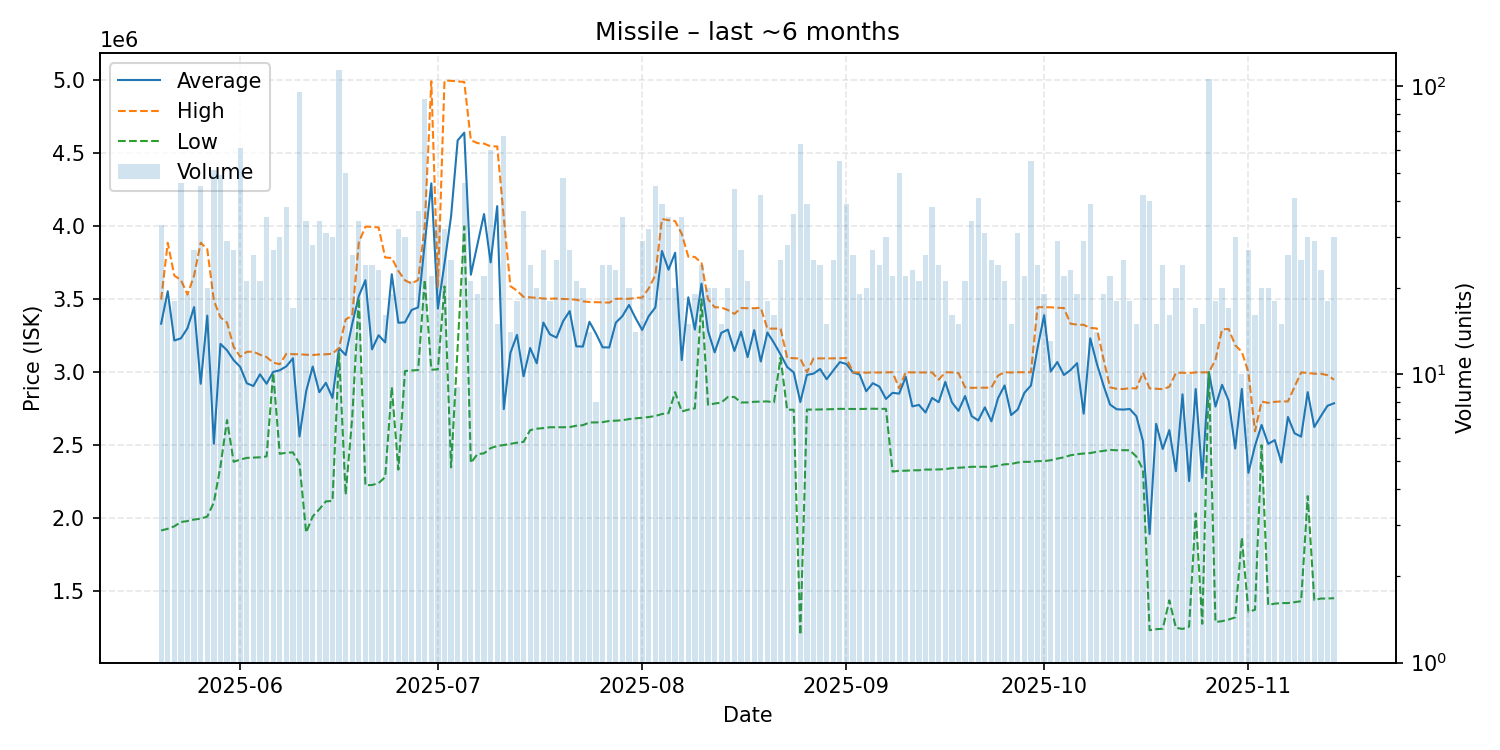

Data behind this chart, as committed beside it:
date, average, highest, lowest, order_count, volume
2025-05-20, 3332697, 3498000, 1915500, 27, 33
2025-05-21, 3554833, 3887000, 1927000, 18, 18
2025-05-22, 3217389, 3662000, 1944000, 17, 18
2025-05-23, 3232435, 3632000, 1973500, 30, 46
2025-05-24, 3302158, 3532500, 1980000, 18, 19
2025-05-25, 3446407, 3663000, 1990500, 23, 27
2025-05-26, 2920844, 3888000, 1996000, 30, 45
2025-05-27, 3387950, 3843000, 2011000, 18, 20
2025-05-28, 2510098, 3492000, 2108000, 30, 51
2025-05-29, 3194224, 3376000, 2355000, 29, 49
2025-05-30, 3150069, 3340000, 2672000, 28, 29
2025-05-31, 3082778, 3174000, 2386500, 27, 27
2025-06-01, 3036803, 3106000, 2401000, 35, 61
2025-06-02, 2924381, 3140000, 2413000, 21, 21
2025-06-03, 2905596, 3141000, 2415000, 26, 26
2025-06-04, 2986000, 3120000, 2417000, 21, 21
2025-06-05, 2921086, 3104000, 2423000, 25, 35
2025-06-06, 3002074, 3066000, 2995000, 20, 27
2025-06-07, 3013767, 3055000, 2441000, 16, 30
2025-06-08, 3040474, 3126000, 2448000, 31, 38
2025-06-09, 3095765, 3124000, 2451000, 17, 17
2025-06-10, 2559779, 3123000, 2372000, 40, 95
2025-06-11, 2868735, 3120000, 1901000, 27, 34
2025-06-12, 3038821, 3118000, 2011500, 23, 28
2025-06-13, 2863088, 3122000, 2061000, 25, 34
2025-06-14, 2927258, 3123000, 2115000, 29, 31
2025-06-15, 2824133, 3127000, 2118000, 30, 30
2025-06-16, 3165500, 3167000, 3128000, 28, 114
2025-06-17, 3117880, 3362000, 2161000, 29, 50
2025-06-18, 3332077, 3387000, 2692000, 21, 26
2025-06-19, 3522618, 3890000, 3508000, 24, 34
2025-06-20, 3630792, 3998000, 2225500, 22, 24
2025-06-21, 3156792, 3996000, 2227000, 23, 24
2025-06-22, 3253348, 3992500, 2240000, 21, 23
2025-06-23, 3204375, 3786500, 2281500, 16, 16
2025-06-24, 3671684, 3783000, 2898500, 18, 19
2025-06-25, 3338938, 3694500, 2332500, 29, 32
2025-06-26, 3342127, 3630000, 3008000, 28, 30
2025-06-27, 3426476, 3608000, 3012000, 16, 21
2025-06-28, 3444432, 3632500, 3015000, 31, 37
2025-06-29, 3882600, 3999000, 3634000, 37, 90
2025-06-30, 4294545, 4994000, 3017000, 22, 22
2025-07-01, 3436121, 3587000, 3020000, 30, 33
2025-07-02, 3745531, 4998000, 3588000, 24, 32
2025-07-03, 4069360, 4997500, 2348000, 21, 25
2025-07-04, 4589222, 4993000, 3176000, 9, 9
2025-07-05, 4641870, 4989000, 3999000, 21, 46
2025-07-06, 3668457, 4591000, 2378000, 21, 21
2025-07-07, 3877000, 4570000, 2439000, 19, 19
2025-07-08, 4084364, 4567000, 2444000, 21, 22
2025-07-09, 3752783, 4548000, 2480000, 21, 60
2025-07-10, 4138467, 4548000, 2494500, 15, 15
2025-07-11, 2747161, 4060000, 2501000, 19, 67
2025-07-12, 3131786, 3590000, 2509000, 14, 14
2025-07-13, 3256111, 3559000, 2517000, 18, 18
2025-07-14, 2971919, 3516000, 2523000, 24, 37
2025-07-15, 3166158, 3513000, 2603000, 22, 24
2025-07-16, 3061400, 3510000, 2613000, 19, 20
2025-07-17, 3340481, 3505000, 2617000, 17, 27
2025-07-18, 3259611, 3504000, 2623000, 18, 18
... 119 more rows
